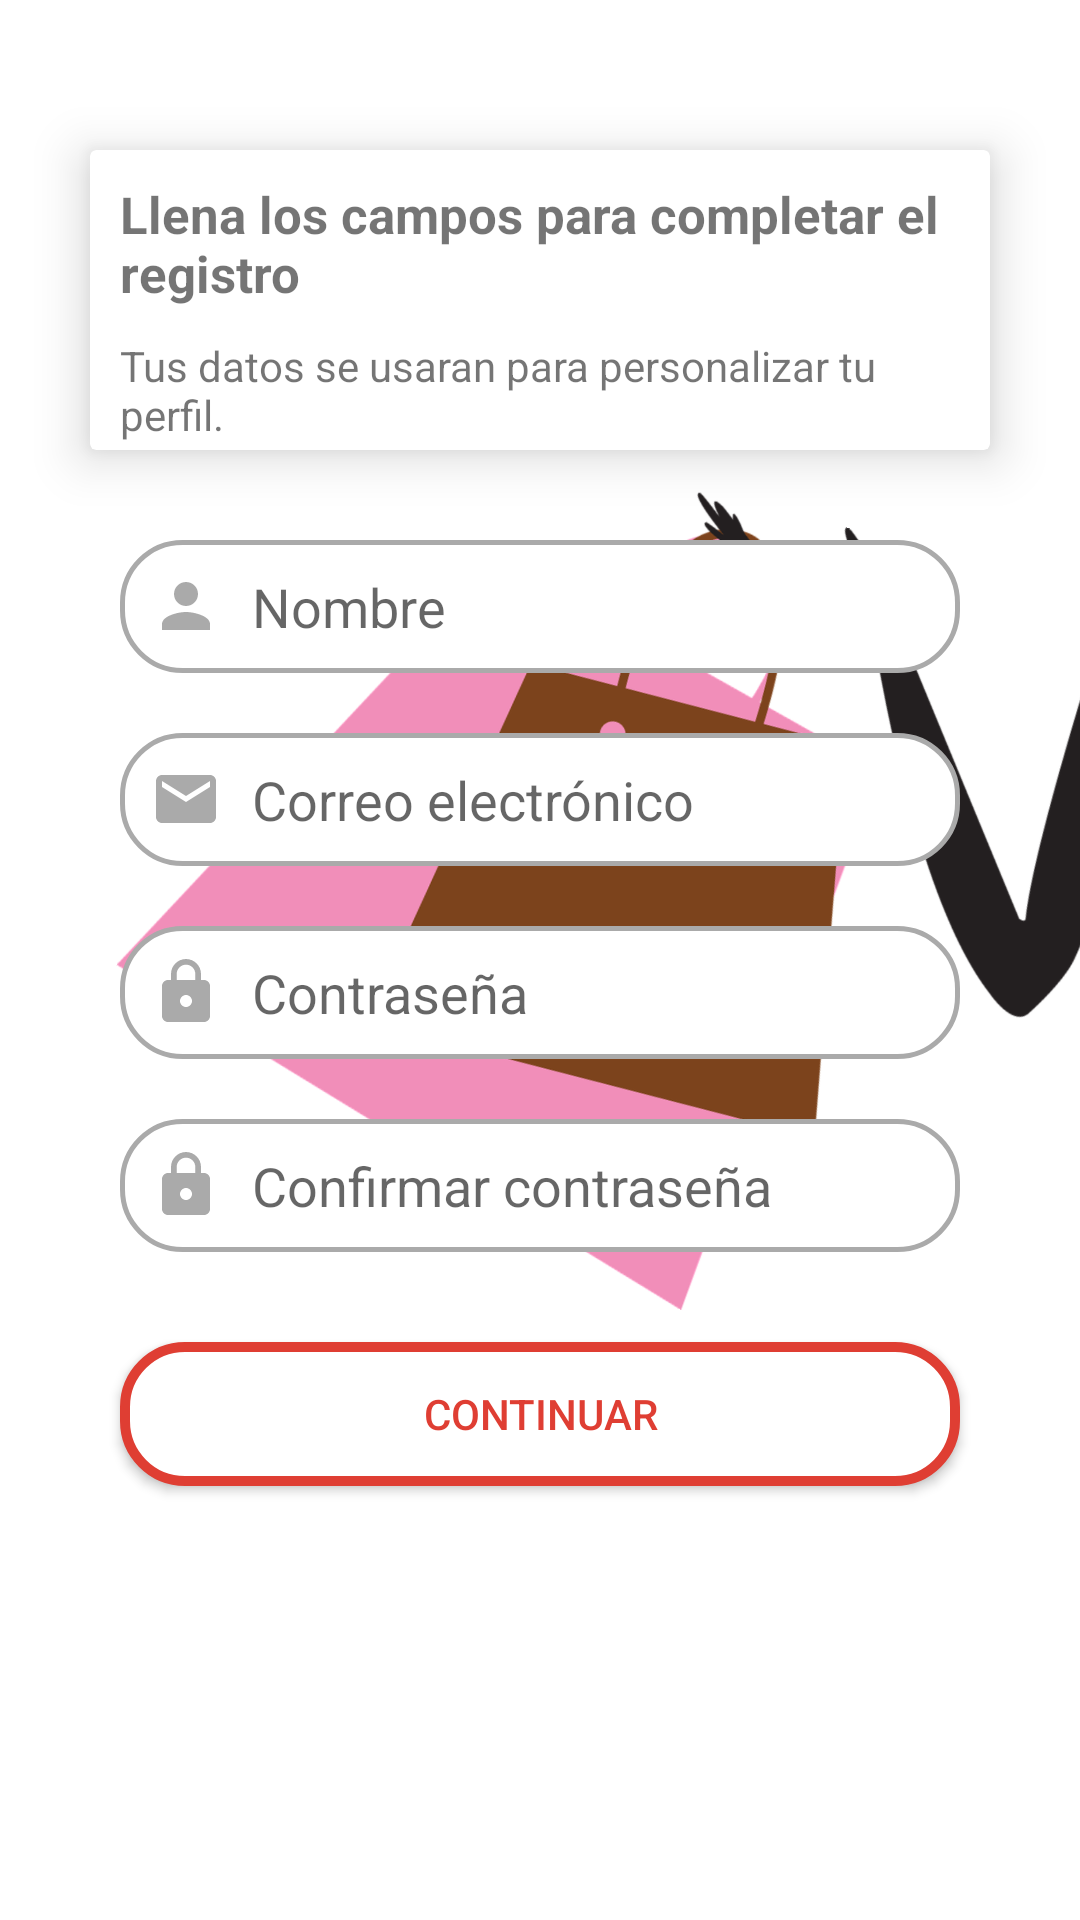

Reconstruct the res/layout file that produces this screen, plus the resources it refers to.
<!-- AndroidManifest.xml: application theme Theme.SoftwareProjectApp -->
<!-- res/layout/fragment_sign_in.xml -->
<?xml version="1.0" encoding="utf-8"?>
<FrameLayout
    android:layout_width="match_parent"
    android:layout_height="match_parent"
    xmlns:android="http://schemas.android.com/apk/res/android"
    xmlns:tools="http://schemas.android.com/tools"
    xmlns:app="http://schemas.android.com/apk/res-auto"
    tools:context=".fragments.SignInFragment">


    <androidx.constraintlayout.widget.ConstraintLayout
        android:layout_width="match_parent"
        android:layout_height="match_parent">


        <ImageView
            android:layout_width="300dp"
            android:layout_height="300dp"
            android:layout_marginTop="140dp"
            android:rotation="20"
            android:src="@drawable/image_background"
            app:layout_constraintTop_toTopOf="parent"
            app:layout_constraintEnd_toEndOf="parent" />

    </androidx.constraintlayout.widget.ConstraintLayout>


    <androidx.constraintlayout.widget.ConstraintLayout
        android:layout_width="match_parent"
        android:layout_height="match_parent">

        <androidx.cardview.widget.CardView
            android:id="@+id/cardViewMainInfo"
            android:layout_width="0dp"
            android:layout_height="100dp"
            android:layout_marginTop="50dp"
            android:layout_marginHorizontal="30dp"
            app:cardElevation="10dp"
            app:layout_constraintEnd_toEndOf="parent"
            app:layout_constraintStart_toStartOf="parent"
            app:layout_constraintTop_toTopOf="parent">

            <androidx.constraintlayout.widget.ConstraintLayout
                android:layout_width="match_parent"
                android:layout_height="match_parent">


                <TextView
                    android:id="@+id/textViewInfo_1"
                    android:layout_width="0dp"
                    android:layout_height="wrap_content"
                    android:layout_marginTop="10dp"
                    android:layout_marginHorizontal="10dp"
                    android:textSize="17sp"
                    android:text="@string/textInformation"
                    app:layout_constraintEnd_toEndOf="parent"
                    app:layout_constraintStart_toStartOf="parent"
                    app:layout_constraintTop_toTopOf="parent" />

                <TextView
                    android:id="@+id/textViewInfo_2"
                    android:layout_width="0dp"
                    android:layout_height="wrap_content"
                    android:layout_marginVertical="10dp"
                    android:layout_marginHorizontal="10dp"
                    android:text="@string/textInformation_2"
                    app:layout_constraintEnd_toEndOf="parent"
                    app:layout_constraintStart_toStartOf="parent"
                    app:layout_constraintTop_toBottomOf="@id/textViewInfo_1"/>

            </androidx.constraintlayout.widget.ConstraintLayout>

        </androidx.cardview.widget.CardView>

        <EditText
            android:id="@+id/editTextName"
            android:hint="@string/name"
            android:inputType="textPersonName"
            android:layout_width="0dp"
            android:layout_height="wrap_content"
            android:layout_marginTop="30dp"
            android:layout_marginHorizontal="40dp"
            android:padding="10dp"
            android:background="@drawable/background_input"
            android:drawableStart="@drawable/custom_image_person"
            android:drawablePadding="10dp"
            app:layout_constraintStart_toStartOf="parent"
            app:layout_constraintEnd_toEndOf="parent"
            app:layout_constraintTop_toBottomOf="@id/cardViewMainInfo"/>



        <EditText
            android:id="@+id/editTextEmail"
            android:hint="@string/email"
            android:inputType="textEmailAddress"
            android:layout_width="0dp"
            android:layout_height="wrap_content"
            android:layout_marginTop="20dp"
            android:layout_marginHorizontal="40dp"
            android:padding="10dp"
            android:background="@drawable/background_input"
            android:drawableStart="@drawable/custom_image_email"
            android:drawablePadding="10dp"
            app:layout_constraintStart_toStartOf="parent"
            app:layout_constraintEnd_toEndOf="parent"
            app:layout_constraintTop_toBottomOf="@id/editTextName"/>


        <EditText
            android:id="@+id/editTextPass"
            android:hint="@string/password"
            android:inputType="textPassword"
            android:layout_width="0dp"
            android:layout_height="wrap_content"
            android:layout_marginTop="20dp"
            android:layout_marginHorizontal="40dp"
            android:padding="10dp"
            android:background="@drawable/background_input"
            android:drawableStart="@drawable/custom_image_lock"
            android:drawablePadding="10dp"
            app:layout_constraintStart_toStartOf="parent"
            app:layout_constraintEnd_toEndOf="parent"
            app:layout_constraintTop_toBottomOf="@id/editTextEmail"/>


        <EditText
            android:id="@+id/editTextConfirmPass"
            android:hint="@string/confirm_password"
            android:inputType="textPassword"
            android:layout_width="0dp"
            android:layout_height="wrap_content"
            android:layout_marginTop="20dp"
            android:layout_marginHorizontal="40dp"
            android:padding="10dp"
            android:background="@drawable/background_input"
            android:drawableStart="@drawable/custom_image_lock"
            android:drawablePadding="10dp"
            app:layout_constraintStart_toStartOf="parent"
            app:layout_constraintEnd_toEndOf="parent"
            app:layout_constraintTop_toBottomOf="@id/editTextPass"/>

        <TextView
            android:id="@+id/textViewLengthPass"
            android:layout_width="wrap_content"
            android:layout_height="wrap_content"
            android:layout_marginStart="40dp"
            android:textColor="#FF0000"
            app:layout_constraintTop_toBottomOf="@id/editTextConfirmPass"
            app:layout_constraintStart_toStartOf="parent"/>

        <Button
            android:id="@+id/btnNextSignIn"
            android:layout_width="0dp"
            android:layout_height="wrap_content"
            android:layout_marginVertical="30dp"
            android:layout_marginHorizontal="40dp"
            android:textColor="@color/standard_color"
            android:text="@string/next_sign_in"
            android:paddingHorizontal="30dp"
            android:background="@drawable/background_btn_sign_in"
            app:backgroundTint="@null"
            app:layout_constraintStart_toStartOf="parent"
            app:layout_constraintEnd_toEndOf="parent"
            app:layout_constraintTop_toBottomOf="@id/editTextConfirmPass"/>


        <com.google.android.material.progressindicator.CircularProgressIndicator
            android:id="@+id/progressBarSignIn"
            android:layout_width="30dp"
            android:layout_height="30dp"
            android:indeterminate="true"
            android:layout_marginTop="10dp"
            android:visibility="gone"
            app:layout_constraintStart_toStartOf="parent"
            app:layout_constraintEnd_toEndOf="parent"
            app:layout_constraintTop_toBottomOf="@id/btnNextSignIn"/>


    </androidx.constraintlayout.widget.ConstraintLayout>

</FrameLayout>
<!-- resources referenced by this layout -->
<resources>
  <color name="standard_color">#DF3E33</color>
  <!-- drawable background_btn_sign_in (drawable) -->
  <?xml version="1.0" encoding="utf-8"?>
  <shape xmlns:android="http://schemas.android.com/apk/res/android">
  
      <corners
          android:radius="20dp"/>
  
      <stroke
          android:color="@color/standard_color"
          android:width="10px"/>
  
      <solid
          android:color="@color/white"/>
  
  </shape>
  <!-- drawable custom_image_email (drawable) -->
  <?xml version="1.0" encoding="utf-8"?>
  <selector xmlns:android="http://schemas.android.com/apk/res/android">
  
      <item
          android:state_focused="true"
          android:drawable="@drawable/ic_email_focused"/>
  
      <item
          android:state_focused="false"
          android:drawable="@drawable/ic_email_unfocused"/>
  
  </selector>
  <!-- drawable custom_image_lock (drawable) -->
  <?xml version="1.0" encoding="utf-8"?>
  <selector xmlns:android="http://schemas.android.com/apk/res/android">
  
  
      <item
          android:state_focused="true"
          android:drawable="@drawable/ic_padlock_focused"/>
  
      <item
          android:state_focused="false"
          android:drawable="@drawable/ic_padlock_unfocused"/>
  
  </selector>
  <!-- drawable custom_image_person (drawable) -->
  <?xml version="1.0" encoding="utf-8"?>
  <selector xmlns:android="http://schemas.android.com/apk/res/android">
  
      <item
          android:state_focused="true"
          android:drawable="@drawable/ic_person_focused"/>
  
  
      <item
          android:state_focused="false"
          android:drawable="@drawable/ic_person_unfocused"/>
  
  
  
  </selector>
  <string name="confirm_password">Confirmar contraseña</string>
  <string name="email">Correo electrónico</string>
  <string name="name">Nombre</string>
  <string name="next_sign_in">continuar</string>
  <string name="password">Contraseña</string>
  <string name="textInformation"><b>Llena los campos para completar el registro</b></string>
  <string name="textInformation_2">Tus datos se usaran para personalizar tu perfil.</string>
  <color name="white">#FFFFFFFF</color>
  <!-- drawable ic_person_focused (drawable) -->
  <vector xmlns:android="http://schemas.android.com/apk/res/android"
      android:width="24dp"
      android:height="24dp"
      android:viewportWidth="24"
      android:viewportHeight="24"
      android:tint="@null">
    <path
        android:fillColor="@color/standard_color"
        android:pathData="M12,12c2.21,0 4,-1.79 4,-4s-1.79,-4 -4,-4 -4,1.79 -4,4 1.79,4 4,4zM12,14c-2.67,0 -8,1.34 -8,4v2h16v-2c0,-2.66 -5.33,-4 -8,-4z"/>
  </vector>
  <!-- drawable ic_person_unfocused (drawable) -->
  <vector xmlns:android="http://schemas.android.com/apk/res/android"
      android:width="24dp"
      android:height="24dp"
      android:viewportWidth="24"
      android:viewportHeight="24"
      android:tint="@null">
    <path
        android:fillColor="@android:color/darker_gray"
        android:pathData="M12,12c2.21,0 4,-1.79 4,-4s-1.79,-4 -4,-4 -4,1.79 -4,4 1.79,4 4,4zM12,14c-2.67,0 -8,1.34 -8,4v2h16v-2c0,-2.66 -5.33,-4 -8,-4z"/>
  </vector>
  <color name="purple_500">#FF6200EE</color>
  <color name="purple_700">#FF3700B3</color>
  <color name="teal_200">#FF03DAC5</color>
  <color name="teal_700">#FF018786</color>
  <color name="black">#FF000000</color>
  <style name="BarStyle" parent="Widget.AppCompat.DrawerArrowToggle">
          <item name="background">@color/gray</item>
          <item name="titleTextColor">@color/standard_color</item>
          <item name="spinBars">true</item>
          <item name="color">@color/standard_color</item>
      </style>
  <color name="gray">#E3E3E3</color>
</resources>
